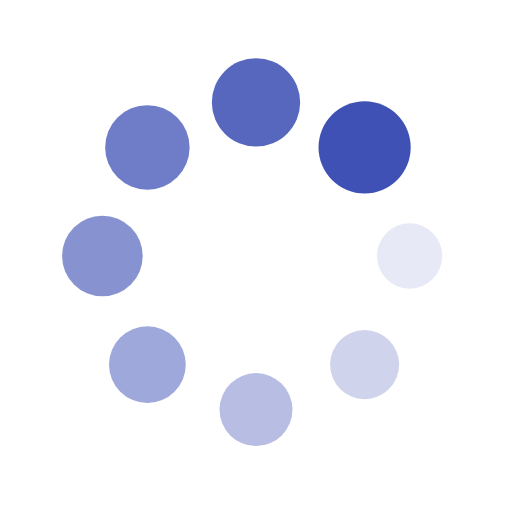
t = 0.00 s
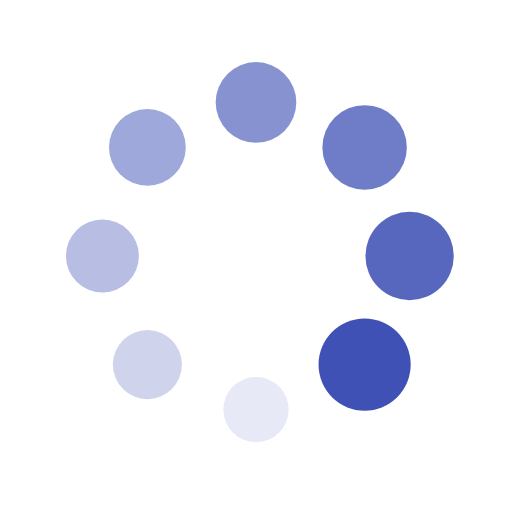
t = 0.25 s
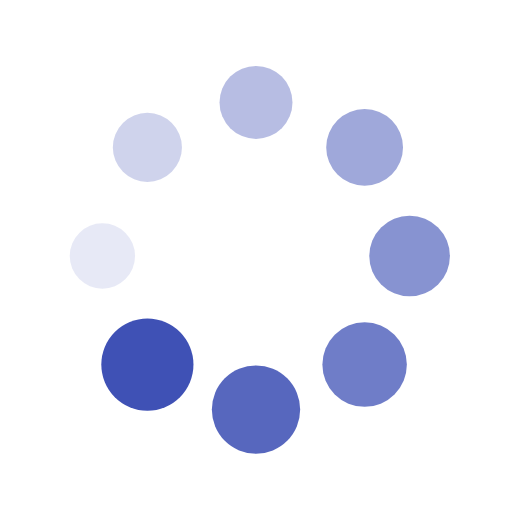
t = 0.50 s
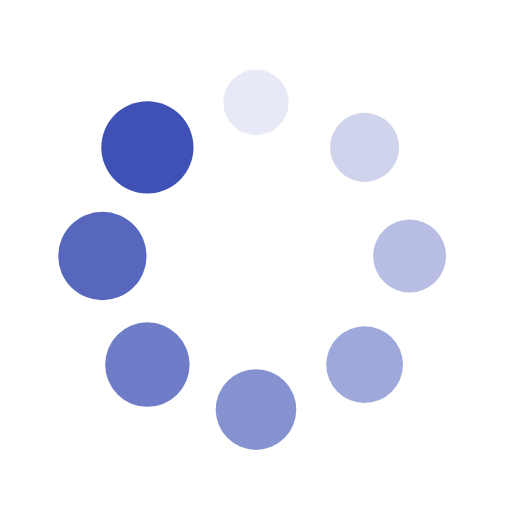
t = 0.75 s

The animated SVG that drew these frames (rendered in a browser with its animation timeline set to each time). Animation: 16 SMIL elements (animate=8,animateTransform=8); one cycle of 1.00 s, repeats indefinitely.

<?xml version="1.0" encoding="utf-8"?>
<svg xmlns="http://www.w3.org/2000/svg" xmlns:xlink="http://www.w3.org/1999/xlink" style="margin: auto; background: rgb(255, 255, 255) none repeat scroll 0% 0%; display: block; shape-rendering: auto;" width="200px" height="200px" viewBox="0 0 100 100" preserveAspectRatio="xMidYMid">
<g transform="translate(80,50)">
<g transform="rotate(0)">
<circle cx="0" cy="0" r="6" fill="#3f51b5" fill-opacity="1">
  <animateTransform attributeName="transform" type="scale" begin="-0.875s" values="1.5 1.5;1 1" keyTimes="0;1" dur="1s" repeatCount="indefinite"></animateTransform>
  <animate attributeName="fill-opacity" keyTimes="0;1" dur="1s" repeatCount="indefinite" values="1;0" begin="-0.875s"></animate>
</circle>
</g>
</g><g transform="translate(71.21320343559643,71.21320343559643)">
<g transform="rotate(45)">
<circle cx="0" cy="0" r="6" fill="#3f51b5" fill-opacity="0.875">
  <animateTransform attributeName="transform" type="scale" begin="-0.75s" values="1.5 1.5;1 1" keyTimes="0;1" dur="1s" repeatCount="indefinite"></animateTransform>
  <animate attributeName="fill-opacity" keyTimes="0;1" dur="1s" repeatCount="indefinite" values="1;0" begin="-0.75s"></animate>
</circle>
</g>
</g><g transform="translate(50,80)">
<g transform="rotate(90)">
<circle cx="0" cy="0" r="6" fill="#3f51b5" fill-opacity="0.75">
  <animateTransform attributeName="transform" type="scale" begin="-0.625s" values="1.5 1.5;1 1" keyTimes="0;1" dur="1s" repeatCount="indefinite"></animateTransform>
  <animate attributeName="fill-opacity" keyTimes="0;1" dur="1s" repeatCount="indefinite" values="1;0" begin="-0.625s"></animate>
</circle>
</g>
</g><g transform="translate(28.786796564403577,71.21320343559643)">
<g transform="rotate(135)">
<circle cx="0" cy="0" r="6" fill="#3f51b5" fill-opacity="0.625">
  <animateTransform attributeName="transform" type="scale" begin="-0.5s" values="1.5 1.5;1 1" keyTimes="0;1" dur="1s" repeatCount="indefinite"></animateTransform>
  <animate attributeName="fill-opacity" keyTimes="0;1" dur="1s" repeatCount="indefinite" values="1;0" begin="-0.5s"></animate>
</circle>
</g>
</g><g transform="translate(20,50.00000000000001)">
<g transform="rotate(180)">
<circle cx="0" cy="0" r="6" fill="#3f51b5" fill-opacity="0.5">
  <animateTransform attributeName="transform" type="scale" begin="-0.375s" values="1.5 1.5;1 1" keyTimes="0;1" dur="1s" repeatCount="indefinite"></animateTransform>
  <animate attributeName="fill-opacity" keyTimes="0;1" dur="1s" repeatCount="indefinite" values="1;0" begin="-0.375s"></animate>
</circle>
</g>
</g><g transform="translate(28.78679656440357,28.786796564403577)">
<g transform="rotate(225)">
<circle cx="0" cy="0" r="6" fill="#3f51b5" fill-opacity="0.375">
  <animateTransform attributeName="transform" type="scale" begin="-0.25s" values="1.5 1.5;1 1" keyTimes="0;1" dur="1s" repeatCount="indefinite"></animateTransform>
  <animate attributeName="fill-opacity" keyTimes="0;1" dur="1s" repeatCount="indefinite" values="1;0" begin="-0.25s"></animate>
</circle>
</g>
</g><g transform="translate(49.99999999999999,20)">
<g transform="rotate(270)">
<circle cx="0" cy="0" r="6" fill="#3f51b5" fill-opacity="0.25">
  <animateTransform attributeName="transform" type="scale" begin="-0.125s" values="1.5 1.5;1 1" keyTimes="0;1" dur="1s" repeatCount="indefinite"></animateTransform>
  <animate attributeName="fill-opacity" keyTimes="0;1" dur="1s" repeatCount="indefinite" values="1;0" begin="-0.125s"></animate>
</circle>
</g>
</g><g transform="translate(71.21320343559643,28.78679656440357)">
<g transform="rotate(315)">
<circle cx="0" cy="0" r="6" fill="#3f51b5" fill-opacity="0.125">
  <animateTransform attributeName="transform" type="scale" begin="0s" values="1.5 1.5;1 1" keyTimes="0;1" dur="1s" repeatCount="indefinite"></animateTransform>
  <animate attributeName="fill-opacity" keyTimes="0;1" dur="1s" repeatCount="indefinite" values="1;0" begin="0s"></animate>
</circle>
</g>
</g>
<!-- [ldio] generated by https://loading.io/ --></svg>